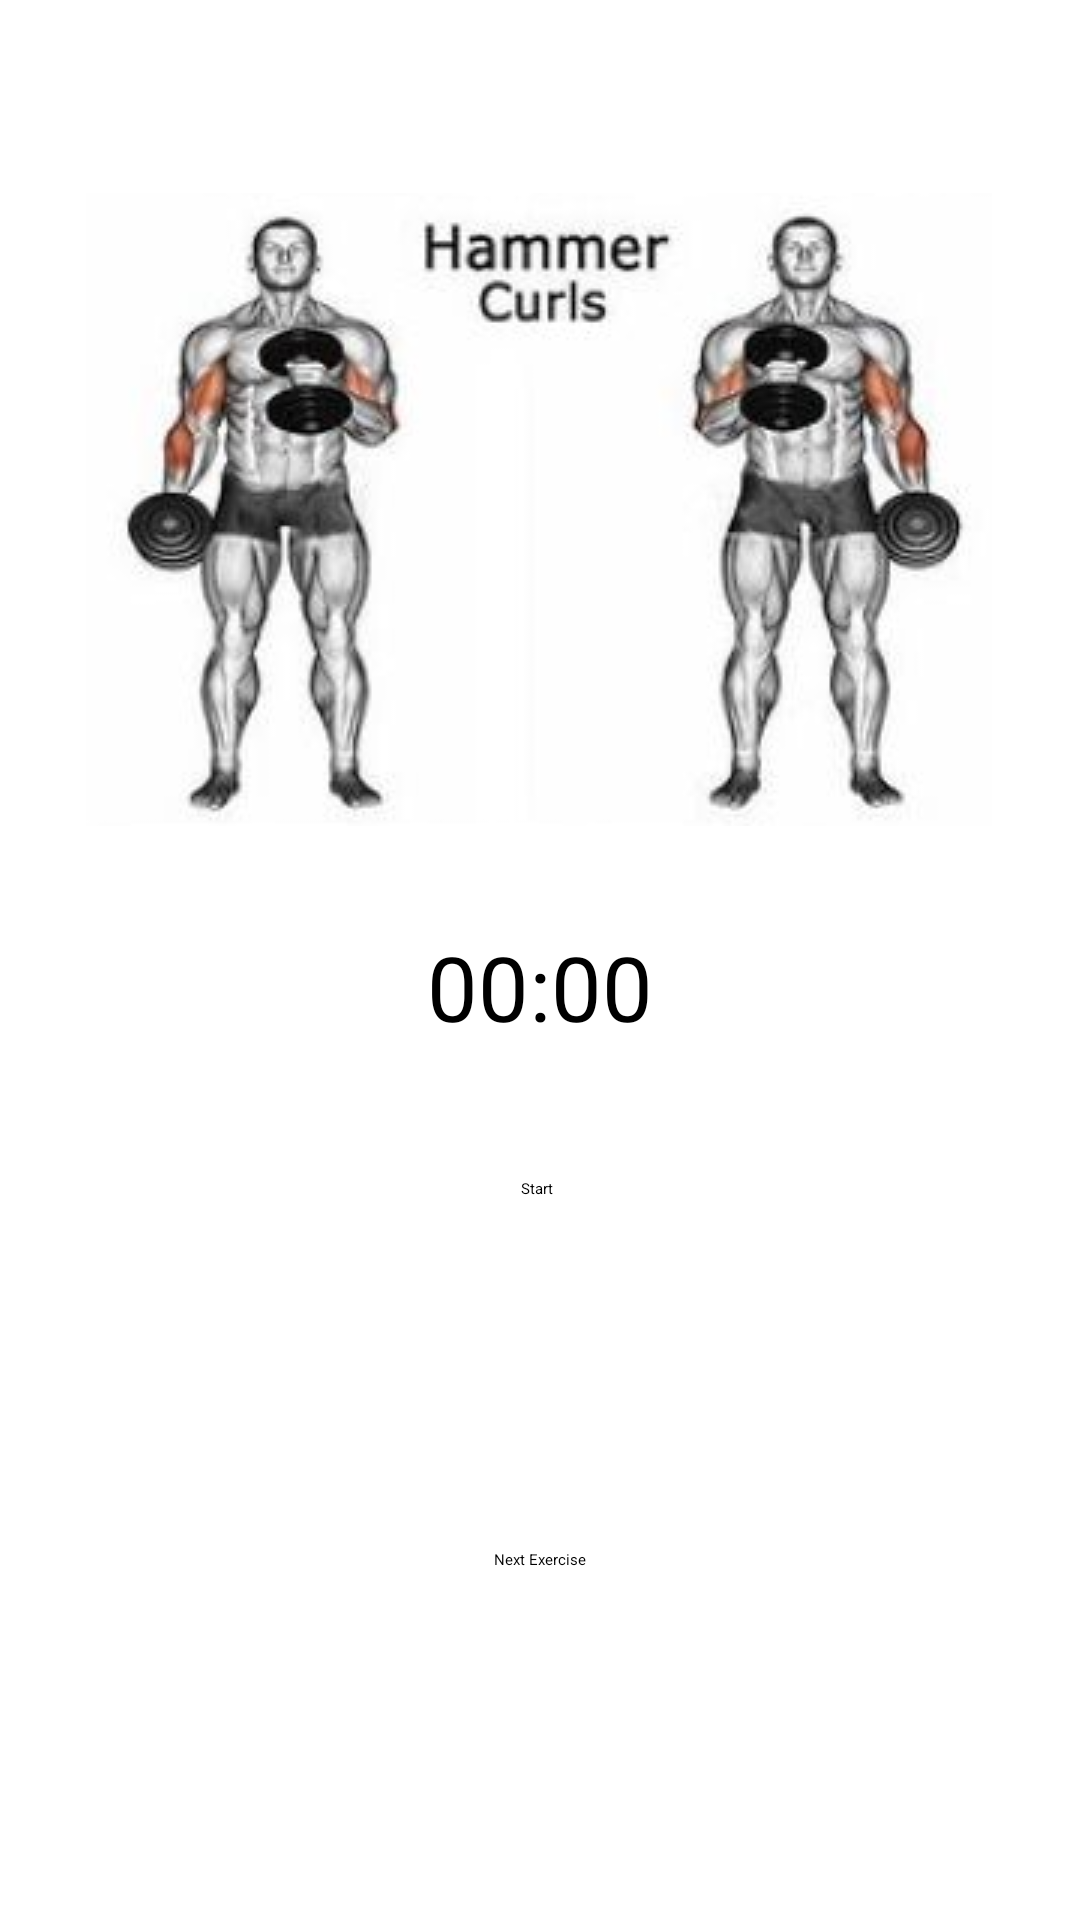

Reconstruct the res/layout file that produces this screen, plus the resources it refers to.
<!-- AndroidManifest.xml: application theme Theme.FitnessApplication -->
<!-- res/layout/activity_biceps_triceps1.xml -->
<?xml version="1.0" encoding="utf-8"?>
<androidx.constraintlayout.widget.ConstraintLayout xmlns:android="http://schemas.android.com/apk/res/android"
    xmlns:app="http://schemas.android.com/apk/res-auto"
    xmlns:tools="http://schemas.android.com/tools"
    android:layout_width="match_parent"
    android:layout_height="match_parent"
    tools:context=".BicepsTriceps1">

    <ImageView
        android:id="@+id/imageView7"
        android:layout_width="wrap_content"
        android:layout_height="wrap_content"
        app:layout_constraintBottom_toBottomOf="parent"
        app:layout_constraintEnd_toEndOf="parent"
        app:layout_constraintHorizontal_bias="0.495"
        app:layout_constraintStart_toStartOf="parent"
        app:layout_constraintTop_toTopOf="parent"
        app:layout_constraintVertical_bias="0.150"
        app:srcCompat="@drawable/hammercurls" />

    <TextView
        android:id="@+id/Biceps1Text"
        android:layout_width="wrap_content"
        android:layout_height="wrap_content"
        android:text="00:00"
        android:textSize="30dp"
        app:layout_constraintBottom_toBottomOf="parent"
        app:layout_constraintEnd_toEndOf="parent"
        app:layout_constraintStart_toStartOf="parent"
        app:layout_constraintTop_toBottomOf="@+id/imageView7"
        app:layout_constraintVertical_bias="0.103" />

    <Button
        android:id="@+id/Biceps1StartButton"
        android:layout_width="wrap_content"
        android:layout_height="wrap_content"
        android:text="Start"
        app:layout_constraintBottom_toBottomOf="parent"
        app:layout_constraintEnd_toEndOf="parent"
        app:layout_constraintHorizontal_bias="0.498"
        app:layout_constraintStart_toStartOf="parent"
        app:layout_constraintTop_toBottomOf="@+id/Biceps1Text"
        app:layout_constraintVertical_bias="0.154" />

    <Button
        android:id="@+id/Biceps1RestButton"
        android:layout_width="wrap_content"
        android:layout_height="wrap_content"
        android:text="Rest"
        android:visibility="invisible"
        app:layout_constraintBottom_toBottomOf="parent"
        app:layout_constraintEnd_toEndOf="parent"
        app:layout_constraintHorizontal_bias="0.148"
        app:layout_constraintStart_toEndOf="@+id/Biceps1StartButton"
        app:layout_constraintTop_toTopOf="parent"
        app:layout_constraintVertical_bias="0.636"
        tools:visibility="visible" />

    <Button
        android:id="@+id/NextExerciseButton3"
        android:layout_width="wrap_content"
        android:layout_height="wrap_content"
        android:text="Next Exercise"
        android:onClick="NextExercise3"
        app:layout_constraintBottom_toBottomOf="parent"
        app:layout_constraintEnd_toEndOf="parent"
        app:layout_constraintStart_toStartOf="parent"
        app:layout_constraintTop_toBottomOf="@+id/Biceps1StartButton" />
</androidx.constraintlayout.widget.ConstraintLayout>
<!-- resources referenced by this layout -->
<resources>
  <!-- drawable hammercurls: png bitmap (drawable, 62939 bytes) -->
</resources>
